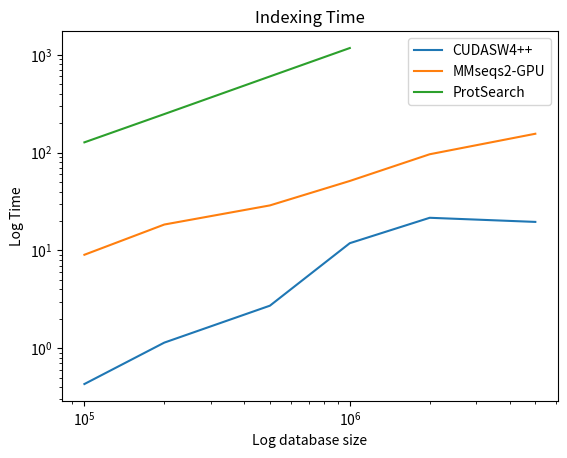

Write Python code to recreate this figure. (Note: this script raises an exception after producing the figure.)
"""
Run time comparison between ProtSearch, MMseqs2-GPU and CUDASW4++
"""

import matplotlib.pyplot as plt

xvals = [100000, 200000, 500000, 1000000, 2000000, 5000000]
cudasw_query_data = [3.40, 4.90, 12.19, 24.10, 48.51, 84.90]
cudasw_index_data = [0.43, 1.14, 2.72, 11.85, 21.545, 19.55]
mmseqs2_index_data = [2.99+6.03, 9.77+8.61, 11.58 +
                      17.25, 20.11+31.16, 39.89+56.27, 72.78+83.01]
mmseqs2_query_data = [11.524, 13.478, 17.084, 21.84, 30.642, 47.52]
protsearch_query_data = [3.01+4.87, 5.62+6.16, 14.1+9.10, 24.71+24.5]
protsearch_index_data = [127.271, 247.60, 600.771, 1172.73]
'''
fig, ax = plt.subplots()
ax.plot(xvals, cudasw_query_data, label="CUDASW4++")
ax.plot(xvals, mmseqs2_query_data, label="MMseqs2-GPU")
ax.plot(xvals[:len(protsearch_query_data)], protsearch_query_data, label="ProtSearch")
ax.set_xlabel("Log database size")
ax.set_ylabel("Time (s)")
ax.set_title("Query Time")
ax.set_xscale("log")
ax.legend()
plt.savefig("/scratch/stud2018/ata/measurements2/query_comp.png")
'''
fig, ax = plt.subplots()
ax.plot(xvals, cudasw_index_data, label="CUDASW4++")
ax.plot(xvals, mmseqs2_index_data, label="MMseqs2-GPU")
ax.plot(xvals[:len(protsearch_index_data)],
        protsearch_index_data, label="ProtSearch")
ax.set_xlabel("Log database size")
ax.set_ylabel("Log Time")
ax.set_title("Indexing Time")
ax.set_xscale("log")
ax.set_yscale("log")
ax.legend()
plt.savefig("/scratch/stud2018/ata/measurements2/index_comp.png")
